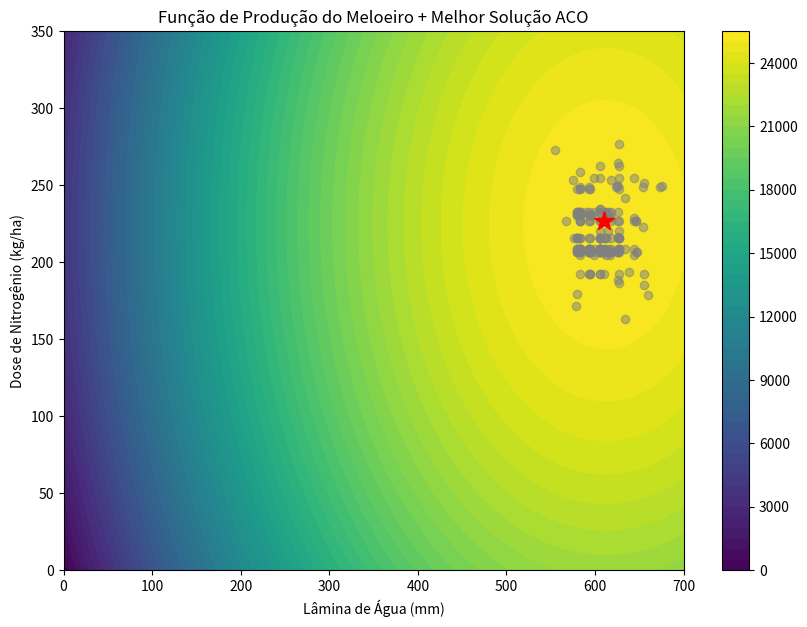
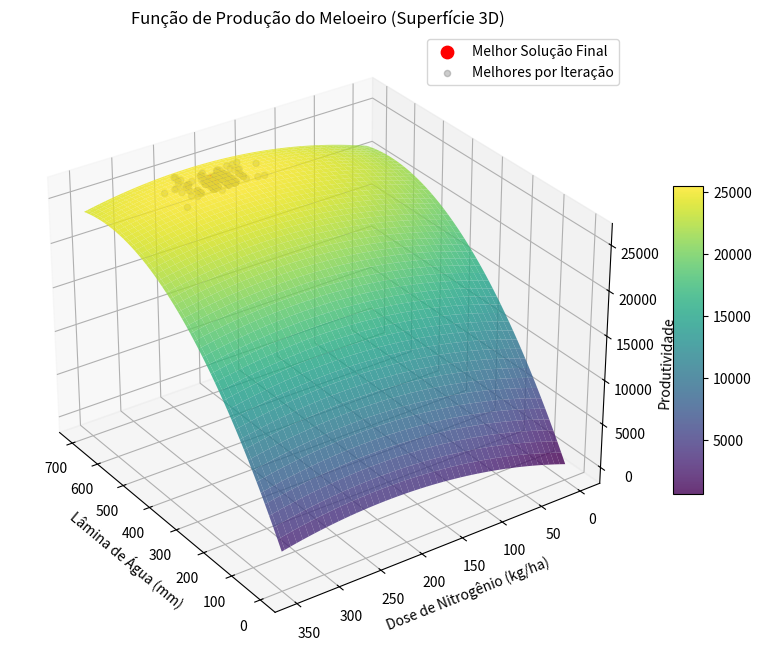

Recreate these plots in Python, in order.
import numpy as np
import argparse
import logging
import matplotlib.pyplot as plt
import os
from mpl_toolkits.mplot3d.axes3d import Axes3D  # type: ignore [import-untyped]
import typing
from typing import List, Tuple, Optional, overload


@overload
def melon_yield(w: float, n: float) -> float: ...
@overload
def melon_yield(w: np.ndarray, n: np.ndarray) -> np.ndarray: ...
def melon_yield(w, n):
    """
    Calcula a função de produção do meloeiro.

    Parâmetros:
    - w: Lâmina de água (mm)
    - n: Dose de nitrogênio (kg/ha)

    Retorna:
    - Produtividade estimada para os valores fornecidos.
    """
    return 34.16737 * n + 70.77509 * w - 0.05781 * w**2 - 0.07612 * n**2


class Ant:
    """
    Representa uma formiga no algoritmo ACO para o meloeiro.
    """

    def __init__(
        self,
        w_slots: np.ndarray,
        n_slots: np.ndarray,
        w_bounds: Tuple[float, float],
        n_bounds: Tuple[float, float],
    ) -> None:
        """
        Inicializa a formiga escolhendo slots e calculando produtividade.
        """
        self.w_idx: int = np.random.choice(len(w_slots), p=w_slots / w_slots.sum())
        self.n_idx: int = np.random.choice(len(n_slots), p=n_slots / n_slots.sum())

        self.w: float = w_bounds[0] + self.w_idx * (w_bounds[1] - w_bounds[0]) / (
            len(w_slots) - 1
        )
        self.n: float = n_bounds[0] + self.n_idx * (n_bounds[1] - n_bounds[0]) / (
            len(n_slots) - 1
        )

        self.yield_value: float = melon_yield(self.w, self.n)


class ACO:
    """
    Algoritmo Ant Colony Optimization para otimizar a função de produção do meloeiro.
    """

    def __init__(
        self,
        n_ants: int,
        n_iterations: int,
        w_bounds: Tuple[float, float] = (0, 700),
        n_bounds: Tuple[float, float] = (0, 350),
        evaporation_rate: float = 0.9,
        early_stop_threshold: float = 1e-5,
        logger: Optional[logging.Logger] = None,
    ) -> None:
        """
        Inicializa o ACO com os parâmetros principais.
        """
        self.w_length: int = int(w_bounds[1] - w_bounds[0])
        self.n_length: int = int(n_bounds[1] - n_bounds[0])

        self.w_slots: np.ndarray = np.ones(self.w_length)
        self.n_slots: np.ndarray = np.ones(self.n_length)

        self.w_bounds: Tuple[float, float] = w_bounds
        self.n_bounds: Tuple[float, float] = n_bounds

        self.evaporation: float = evaporation_rate
        self.early_stop_threshold: float = early_stop_threshold

        self.n_ants: int = n_ants
        self.n_iterations: int = n_iterations

        self.history: List[Tuple[int, float, float, float]] = []
        self.best_ant: Optional[Ant] = None

        self.logger = logger

    def run(self) -> None:
        """
        Executa o loop principal de iterações do ACO.
        """
        for iteration in range(self.n_iterations):
            ants: List[Ant] = [
                Ant(self.w_slots, self.n_slots, self.w_bounds, self.n_bounds)
                for _ in range(self.n_ants)
            ]

            best_ant_iteration: Ant = max(ants, key=lambda a: a.yield_value)

            if (
                self.best_ant is None
                or best_ant_iteration.yield_value > self.best_ant.yield_value
            ):
                self.best_ant = best_ant_iteration

            self.w_slots *= self.evaporation
            self.n_slots *= self.evaporation

            for ant in ants:
                self.w_slots[ant.w_idx] += ant.yield_value / self.best_ant.yield_value
                self.n_slots[ant.n_idx] += ant.yield_value / self.best_ant.yield_value

            self.history.append(
                (
                    iteration + 1,
                    best_ant_iteration.w,
                    best_ant_iteration.n,
                    best_ant_iteration.yield_value,
                )
            )

            if self.logger is not None:
                self.logger.info(
                    f"Iteração {iteration+1}: Melhor w={best_ant_iteration.w:.2f} mm, "
                    f"n={best_ant_iteration.n:.2f} kg/ha, "
                    f"Produtividade={best_ant_iteration.yield_value:.2f}"
                )

        if self.best_ant is None:
            raise ValueError("Nenhuma formiga encontrou uma solução viável.")

        print(
            f"\n\nMelhor solução encontrada:\n"
            f"Lâmina de água (w): {self.best_ant.w:.2f} mm\n"
            f"Dose de nitrogênio (n): {self.best_ant.n:.2f} kg/ha\n"
            f"Produtividade estimada: {self.best_ant.yield_value:.2f}\n"
        )

    def plot_heatmap(
        self,
        save_path: Optional[str] = None,
        save_3d_path: Optional[str] = "plots/aco_meloeiro_3D.png",
    ) -> None:
        """
        Gera:
        - Heatmap 2D com melhores de cada iteração (cinza) e melhor final (vermelho)
        - Superfície 3D com a trajetória
        """

        # HEATMAP 2D
        W = np.linspace(*self.w_bounds, 100)
        N = np.linspace(*self.n_bounds, 100)
        W_grid, N_grid = np.meshgrid(W, N)
        Z = melon_yield(W_grid, N_grid)

        plt.figure(figsize=(10, 7))
        cp = plt.contourf(W, N, Z, levels=50, cmap="viridis")
        plt.colorbar(cp)

        for _, w, n, _ in self.history:
            plt.plot(w, n, "o", color="gray", alpha=0.5)

        assert self.best_ant is not None
        plt.plot(self.best_ant.w, self.best_ant.n, "r*", markersize=15)

        plt.xlabel("Lâmina de Água (mm)")
        plt.ylabel("Dose de Nitrogênio (kg/ha)")
        plt.title("Função de Produção do Meloeiro + Melhor Solução ACO")

        if save_path:
            os.makedirs(os.path.dirname(save_path), exist_ok=True)
            plt.savefig(save_path)
            print(f"Heatmap 2D salvo em: {save_path}")
        else:
            plt.show()
        plt.close()

        # SUPERFÍCIE 3D
        fig = plt.figure(figsize=(12, 8))
        ax = fig.add_subplot(111, projection="3d")
        ax = typing.cast(Axes3D, ax)
        surf = ax.plot_surface(W_grid, N_grid, Z, cmap="viridis", alpha=0.8)

        ax.scatter(
            self.best_ant.w,
            self.best_ant.n,
            int(melon_yield(self.best_ant.w, self.best_ant.n)),
            color="red",
            s=80,
            label="Melhor Solução Final",
        )

        history_w = [w for _, w, _, _ in self.history]
        history_n = [n for _, _, n, _ in self.history]
        history_y = [melon_yield(w, n) for w, n in zip(history_w, history_n)]

        ax.scatter(
            history_w,
            history_n,
            history_y,
            color="gray",
            alpha=0.4,
            label="Melhores por Iteração",
        )

        ax.set_xlabel("Lâmina de Água (mm)")
        ax.set_ylabel("Dose de Nitrogênio (kg/ha)")
        ax.set_zlabel("Produtividade")
        ax.set_title("Função de Produção do Meloeiro (Superfície 3D)")

        fig.colorbar(surf, shrink=0.5, aspect=10)
        ax.legend()

        ax.view_init(elev=30, azim=145)

        if save_3d_path:
            os.makedirs(os.path.dirname(save_3d_path), exist_ok=True)
            fig.savefig(save_3d_path)
            print(f"Superfície 3D salva em: {save_3d_path}")

        # plt.show()
        plt.close(fig)


def main() -> None:
    """
    Executa o ACO via linha de comando.
    """
    parser = argparse.ArgumentParser(
        description="Otimização do manejo do meloeiro com ACO",
        formatter_class=argparse.ArgumentDefaultsHelpFormatter,
    )

    # Grupo: Execução do algoritmo
    group_algo = parser.add_argument_group("Parâmetros do Algoritmo")
    group_algo.add_argument(
        "--iterations", type=int, default=200, help="Número de iterações"
    )
    group_algo.add_argument("--n_ants", type=int, default=50, help="Número de formigas")
    group_algo.add_argument(
        "--evaporation_rate", type=float, default=0.9, help="Taxa de evaporação"
    )

    # Grupo: Logs e visualização
    group_output = parser.add_argument_group("Saída e Visualização")
    group_output.add_argument(
        "--verbose", action="store_true", help="Ativar logs detalhados"
    )
    group_output.add_argument(
        "--plot", action="store_true", help="Mostrar gráfico ao final"
    )
    group_output.add_argument(
        "--save_plot",
        type=str,
        default="plots/aco_meloeiro.png",
        metavar="CAMINHO",
        help="Salvar heatmap",
    )

    args = parser.parse_args()

    logLevel = logging.INFO if args.verbose else logging.ERROR

    logging.basicConfig(
        level=logLevel, format="%(asctime)s [%(levelname)s] %(message)s"
    )

    aco = ACO(
        n_ants=args.n_ants,
        n_iterations=args.iterations,
        evaporation_rate=args.evaporation_rate,
        logger=logging.getLogger("ACO_Meloeiro"),
    )
    aco.run()

    if args.plot or args.save_plot:
        aco.plot_heatmap(save_path=args.save_plot if args.save_plot else None)


if __name__ == "__main__":
    main()
